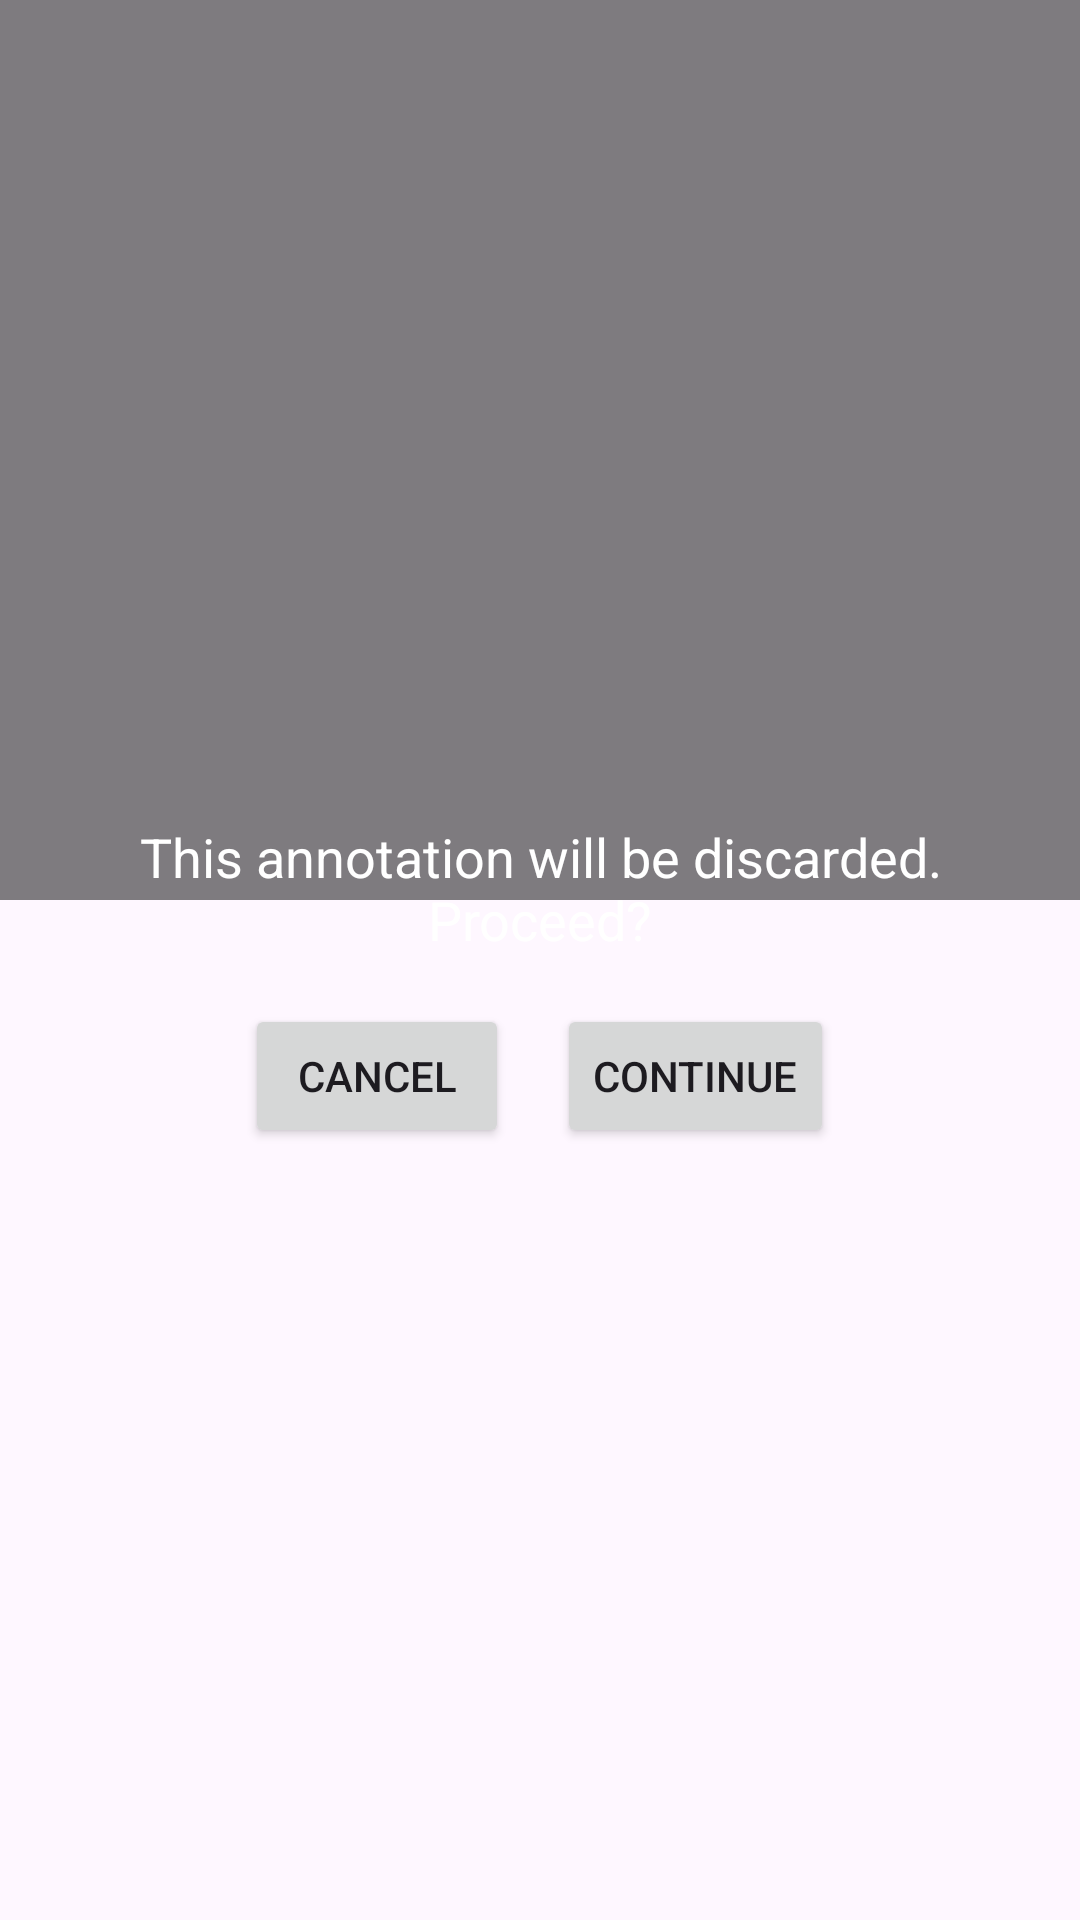

This screen was rendered from an Android layout file. Write that file and the resources it references.
<!-- AndroidManifest.xml: application theme Theme.Tigro_test -->
<!-- res/layout/fragment_lost_annotation_warning.xml -->
<?xml version="1.0" encoding="utf-8"?>
<FrameLayout xmlns:android="http://schemas.android.com/apk/res/android"
    android:layout_width="match_parent"
    android:layout_height="@dimen/popup_height"
    android:layout_gravity="center"
    >

    
    <View
        android:layout_width="match_parent"
        android:layout_height="@dimen/popup_height"
        android:background="#80000000"/>

    
    <LinearLayout
        android:layout_width="match_parent"
        android:layout_height="wrap_content"
        android:orientation="vertical"
        android:layout_gravity="center">

        
        <TextView
            android:id="@+id/cancelTextBlurb"
            android:layout_width="match_parent"
            android:layout_height="wrap_content"
            android:text="This annotation will be discarded. Proceed?"
            android:textSize="18sp"
            android:textColor="@android:color/white"
            android:padding="16dp"
            android:gravity="center"/>

        
        <LinearLayout
            android:layout_width="match_parent"
            android:layout_height="wrap_content"
            android:orientation="horizontal"
            android:gravity="center">

            <Button
                android:id="@+id/cancelAnnotationFragBtn"
                android:layout_width="wrap_content"
                android:layout_height="wrap_content"
                android:layout_marginEnd="16dp"
                android:text="@string/cancel" />

            <Button
                android:id="@+id/continueAnnotationFragBtn"
                android:layout_width="wrap_content"
                android:layout_height="wrap_content"
                android:text="@string/continue_s" />

        </LinearLayout>

    </LinearLayout>

</FrameLayout>
<!-- resources referenced by this layout -->
<resources>
  <dimen name="popup_height">300dp</dimen>
  <string name="cancel">Cancel</string>
  <string name="continue_s">Continue</string>
  <style name="Theme.Tigro_test" parent="Base.Theme.Tigro_test" />
  <style name="Base.Theme.Tigro_test" parent="Theme.Material3.DayNight.NoActionBar">
          
          
          <item name="colorPrimary">@color/purple_500</item>
  
      </style>
  <color name="purple_500">#9C27B0</color>
</resources>
